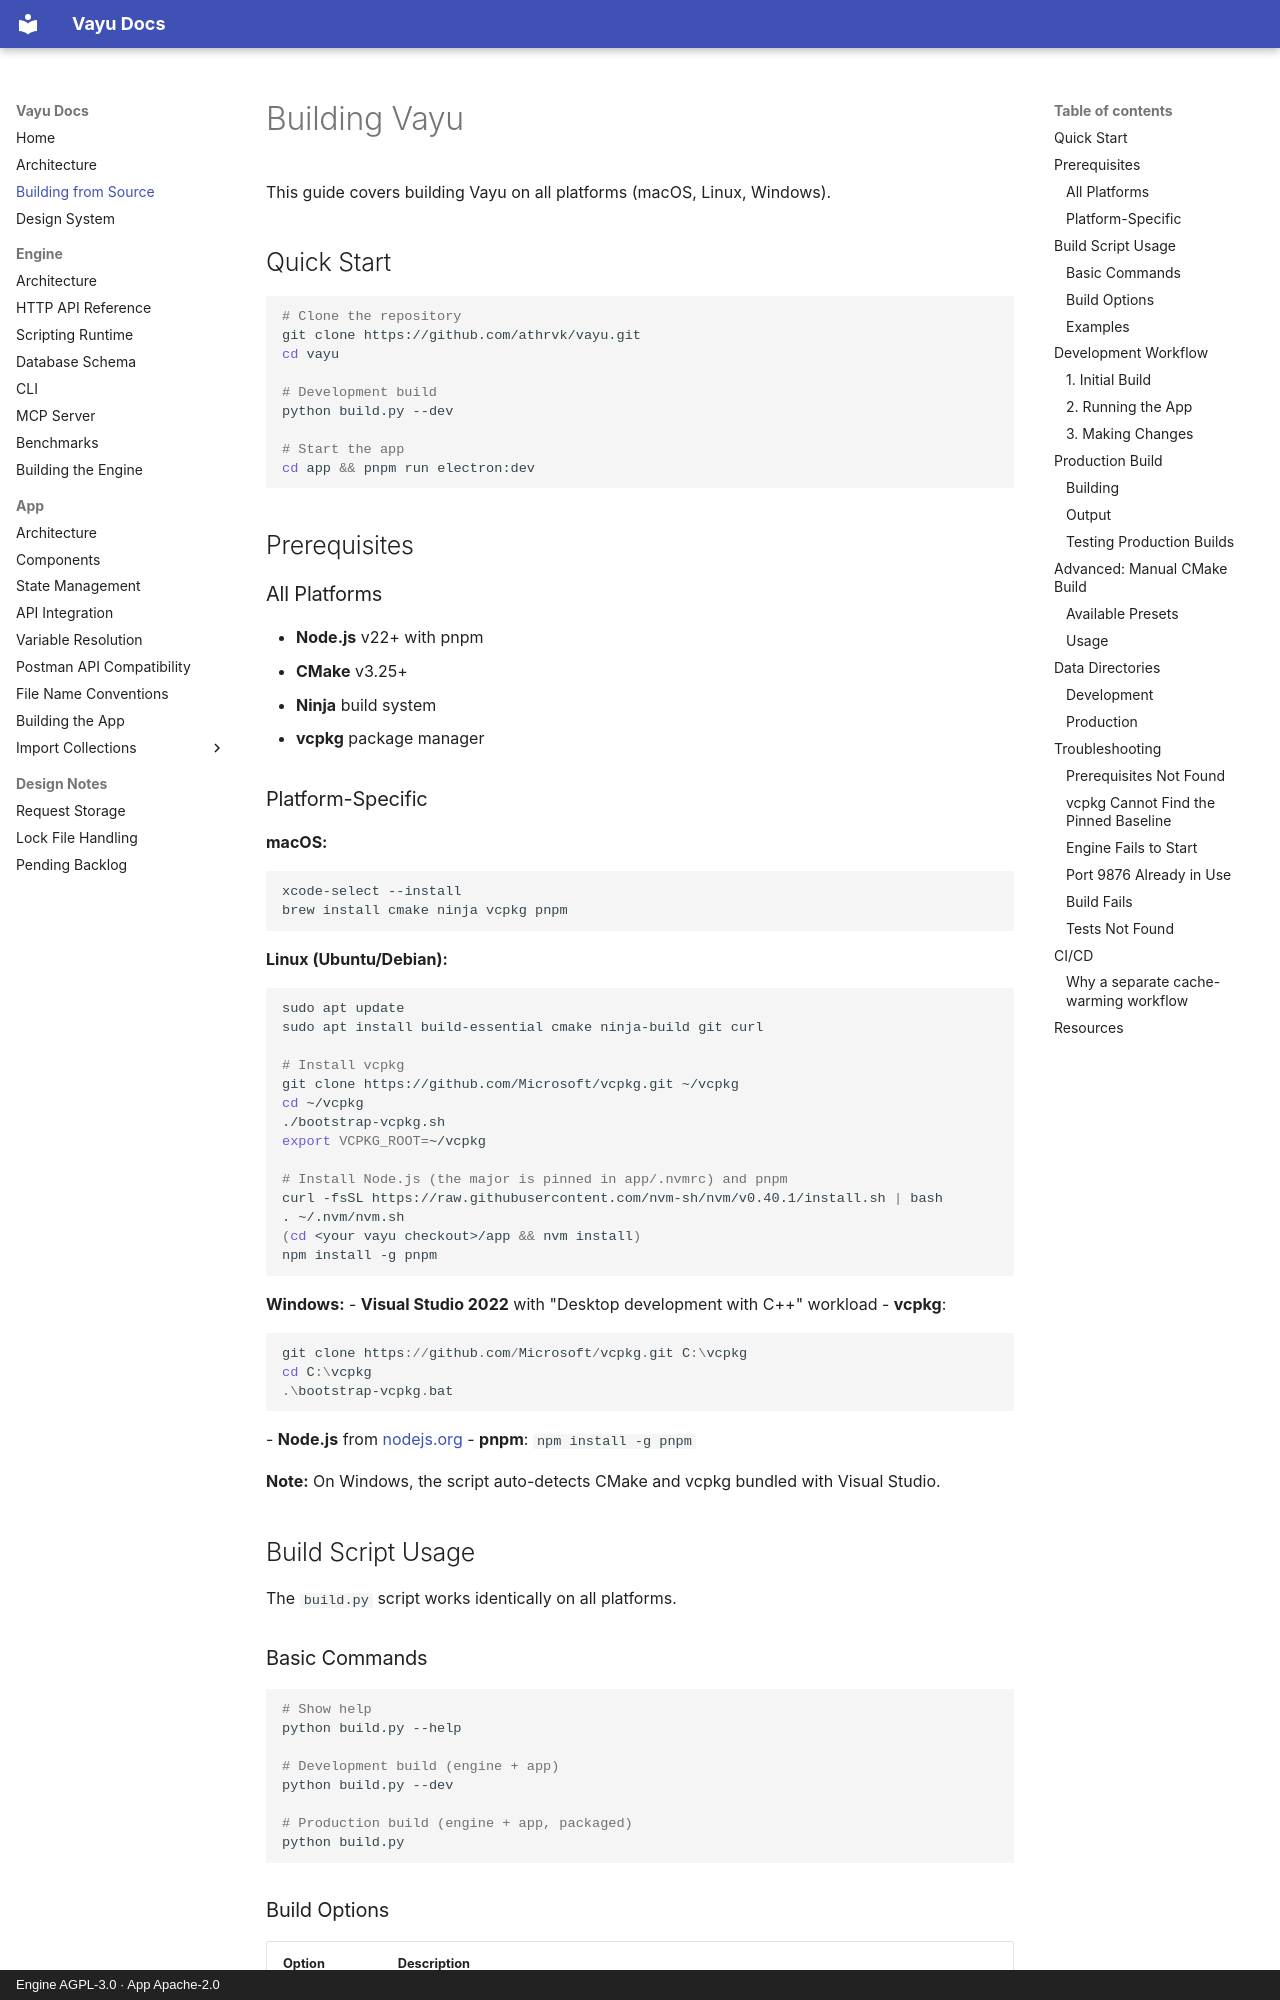

repository: athrvk/vayu · page: building/index.html · generator: mkdocs · copyright: Engine AGPL-3.0 · App Apache-2.0

---
description: >-
  Build Vayu from source on macOS, Linux or Windows - prerequisites, the build.py entry point, CMake presets, and platform quirks.
---

# Building Vayu

This guide covers building Vayu on all platforms (macOS, Linux, Windows).

## Quick Start

```bash
# Clone the repository
git clone https://github.com/athrvk/vayu.git
cd vayu

# Development build
python build.py --dev

# Start the app
cd app && pnpm run electron:dev
```

## Prerequisites

### All Platforms

- **Node.js** v22+ with pnpm
- **CMake** v3.25+
- **Ninja** build system
- **vcpkg** package manager

### Platform-Specific

**macOS:**
```bash
xcode-select --install
brew install cmake ninja vcpkg pnpm
```

**Linux (Ubuntu/Debian):**
```bash
sudo apt update
sudo apt install build-essential cmake ninja-build git curl

# Install vcpkg
git clone https://github.com/Microsoft/vcpkg.git ~/vcpkg
cd ~/vcpkg
./bootstrap-vcpkg.sh
export VCPKG_ROOT=~/vcpkg

# Install Node.js (the major is pinned in app/.nvmrc) and pnpm
curl -fsSL https://raw.githubusercontent.com/nvm-sh/nvm/v0.40.1/install.sh | bash
. ~/.nvm/nvm.sh
(cd <your vayu checkout>/app && nvm install)
npm install -g pnpm
```

**Windows:**
- **Visual Studio 2022** with "Desktop development with C++" workload
- **vcpkg**:
  ```powershell
  git clone https://github.com/Microsoft/vcpkg.git C:\vcpkg
  cd C:\vcpkg
  .\bootstrap-vcpkg.bat
  ```
- **Node.js** from [nodejs.org](https://nodejs.org/)
- **pnpm**: `npm install -g pnpm`

**Note:** On Windows, the script auto-detects CMake and vcpkg bundled with Visual Studio.

## Build Script Usage

The `build.py` script works identically on all platforms.

### Basic Commands

```bash
# Show help
python build.py --help

# Development build (engine + app)
python build.py --dev

# Production build (engine + app, packaged)
python build.py
```

### Build Options

| Option | Description |
|--------|-------------|
| `--dev` | Development build (Debug mode) |
| `--prod` | Production build (Release mode, default) |
| `-e, --engine-only` | Build only the C++ engine |
| `-a, --app-only` | Build only the Electron app |
| `-c, --clean` | Remove every generated directory before building, for whichever side is in scope: `engine/build`, `build-release`, `build-test`, `out`, and `app/dist`, `dist-electron`, `release`, `build`, plus the Vite cache and `.tsbuildinfo`. Dependencies (`node_modules`) and engine runtime data (`engine/data`) are left alone |
| `-t, --tests` | Build and run unit tests |
| `--test-only` | Run tests without rebuilding |
| `-v, --verbose` | Show detailed build output |
| `-h, --help` | Show help message |

### Examples

```bash
# Full development build
python build.py --dev

# Production build, app only (use existing engine)
python build.py -a

# Clean production build
python build.py -c

# Build engine with tests
python build.py -e -t

# Quick test iteration
python build.py --test-only

# Verbose build (for debugging)
python build.py -v
```

## Development Workflow
